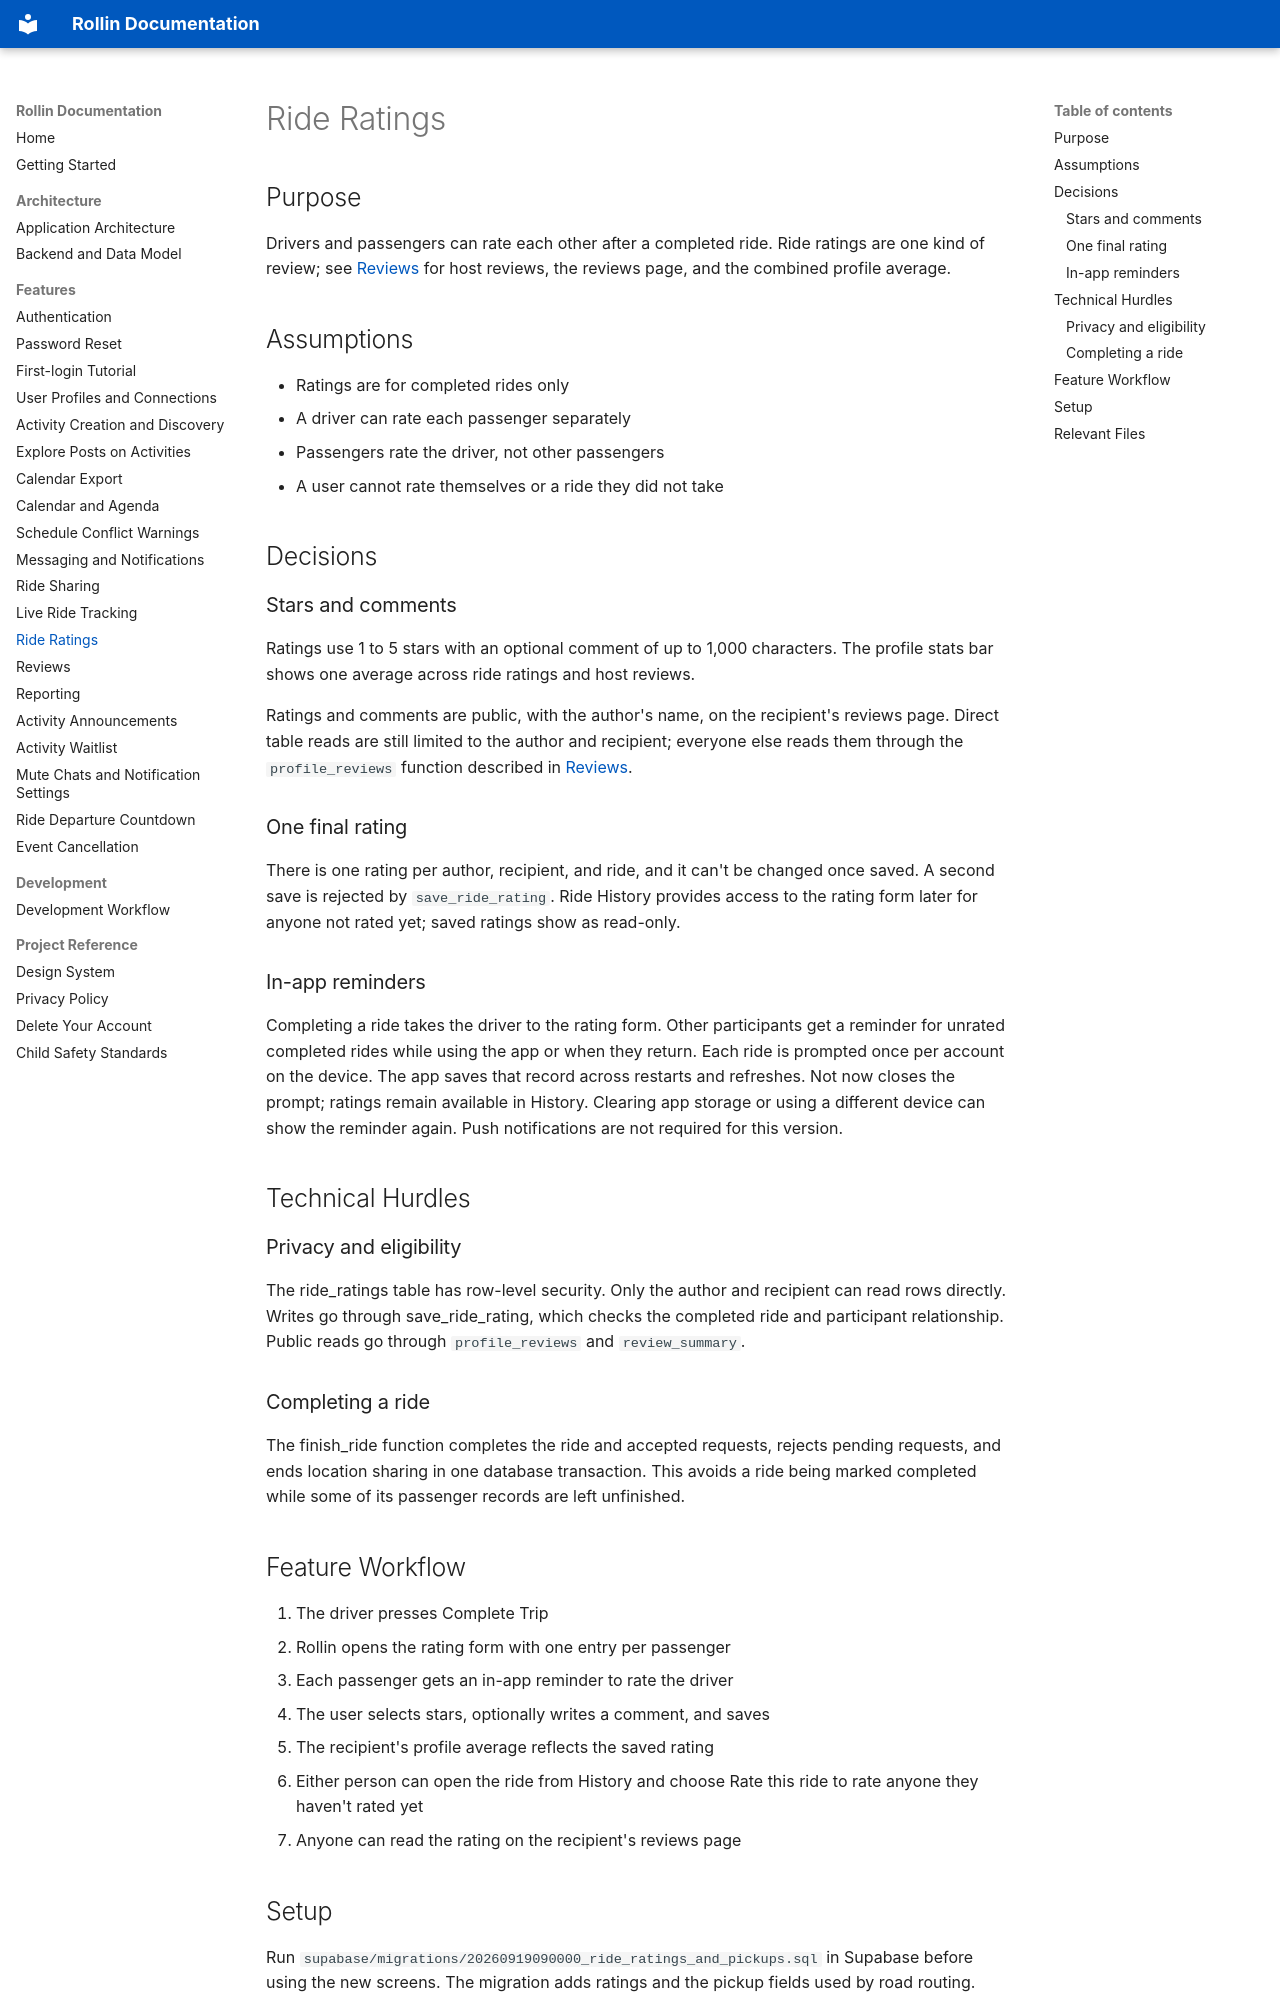

repository: saphalp/Rollin · page: features/ride-ratings/index.html · generator: mkdocs

# Ride Ratings

## Purpose

Drivers and passengers can rate each other after a completed ride. Ride ratings are one kind of review; see [Reviews](reviews.md) for host reviews, the reviews page, and the combined profile average.

## Assumptions

- Ratings are for completed rides only
- A driver can rate each passenger separately
- Passengers rate the driver, not other passengers
- A user cannot rate themselves or a ride they did not take

## Decisions

### Stars and comments

Ratings use 1 to 5 stars with an optional comment of up to 1,000 characters. The profile stats bar shows one average across ride ratings and host reviews.

Ratings and comments are public, with the author's name, on the recipient's reviews page. Direct table reads are still limited to the author and recipient; everyone else reads them through the `profile_reviews` function described in [Reviews](reviews.md).

### One final rating

There is one rating per author, recipient, and ride, and it can't be changed once saved. A second save is rejected by `save_ride_rating`. Ride History provides access to the rating form later for anyone not rated yet; saved ratings show as read-only.

### In-app reminders

Completing a ride takes the driver to the rating form. Other participants get a reminder for unrated completed rides while using the app or when they return. Each ride is prompted once per account on the device. The app saves that record across restarts and refreshes. Not now closes the prompt; ratings remain available in History. Clearing app storage or using a different device can show the reminder again. Push notifications are not required for this version.

## Technical Hurdles

### Privacy and eligibility

The ride_ratings table has row-level security. Only the author and recipient can read rows directly. Writes go through save_ride_rating, which checks the completed ride and participant relationship. Public reads go through `profile_reviews` and `review_summary`.

### Completing a ride

The finish_ride function completes the ride and accepted requests, rejects pending requests, and ends location sharing in one database transaction. This avoids a ride being marked completed while some of its passenger records are left unfinished.

## Feature Workflow

1. The driver presses Complete Trip
2. Rollin opens the rating form with one entry per passenger
3. Each passenger gets an in-app reminder to rate the driver
4. The user selects stars, optionally writes a comment, and saves
5. The recipient's profile average reflects the saved rating
6. Either person can open the ride from History and choose Rate this ride to rate anyone they haven't rated yet
7. Anyone can read the rating on the recipient's reviews page
